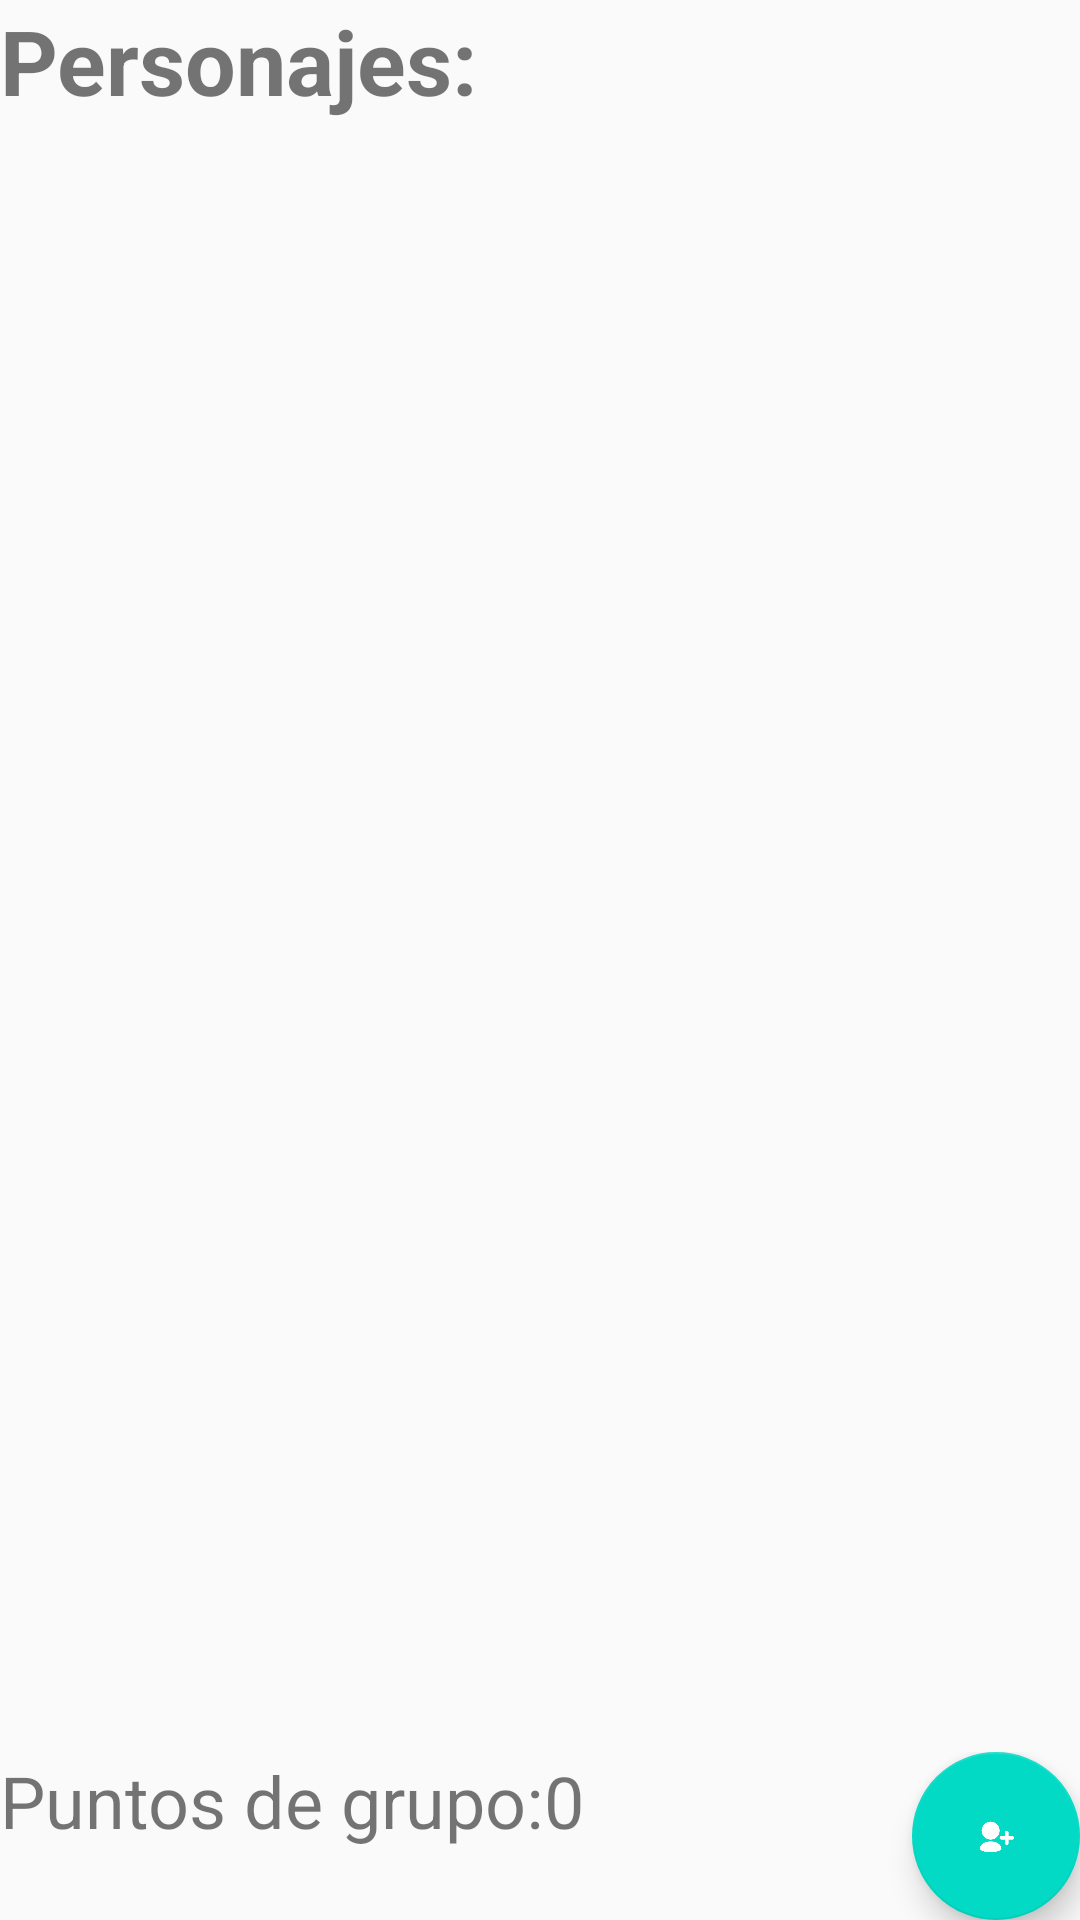

The Android layout XML behind this screen, and the referenced resources:
<!-- AndroidManifest.xml: application theme AppTheme -->
<!-- res/layout/activity_main.xml -->
<?xml version="1.0" encoding="utf-8"?>
<LinearLayout xmlns:android="http://schemas.android.com/apk/res/android"
    xmlns:app="http://schemas.android.com/apk/res-auto"
    xmlns:tools="http://schemas.android.com/tools"
    android:layout_width="match_parent"
    android:layout_height="match_parent"
    android:orientation="vertical"
    tools:context=".MainActivity">

    <TextView
        android:id="@+id/textView"
        android:layout_width="wrap_content"
        android:layout_height="wrap_content"
        android:text="Personajes:"
        android:textSize="30sp"
        android:textStyle="bold"
        tools:layout_editor_absoluteX="15dp"
        tools:layout_editor_absoluteY="19dp" />

    <androidx.recyclerview.widget.RecyclerView
        android:id="@+id/lstPjs"
        android:layout_width="match_parent"
        android:layout_height="0dp"
        android:layout_weight="1">

    </androidx.recyclerview.widget.RecyclerView>

    <LinearLayout
        android:layout_width="match_parent"
        android:layout_height="wrap_content"
        android:orientation="horizontal">

        <TextView
            android:id="@+id/textView2"
            android:layout_width="wrap_content"
            android:layout_height="wrap_content"
            android:text="Puntos de grupo:" />

        <TextView
            android:id="@+id/txtPuntosGrupo"
            android:layout_width="0dp"
            android:layout_height="wrap_content"
            android:layout_weight="1"
            android:text="0" />

        <com.google.android.material.floatingactionbutton.FloatingActionButton
            android:id="@+id/floatingActionButton2"
            android:layout_width="wrap_content"
            android:layout_height="wrap_content"
            android:layout_gravity="bottom|end"
            android:clickable="true"
            android:onClick="addPj"
            app:srcCompat="@mipmap/ic_useradd_foreground"
            app:useCompatPadding="false" />

    </LinearLayout>

</LinearLayout>
<!-- resources referenced by this layout -->
<resources>
  <!-- mipmap ic_useradd_foreground: png bitmap (mipmap-hdpi, 1466 bytes) -->
  <style name="AppTheme" parent="Theme.AppCompat.Light.DarkActionBar">
          
          <item name="colorPrimary">@color/colorPrimary</item>
          <item name="colorPrimaryDark">@color/colorPrimaryDark</item>
          <item name="colorAccent">@color/colorAccent</item>
          <item name="android:textSize">24dip</item>
      </style>
  <!-- not gathered from this repository: default colours our renderer supplied (Android Studio template values) -->
  <color name="colorPrimary">#FF6200EE</color>
  <color name="colorPrimaryDark">#FF3700B3</color>
  <color name="colorAccent">#FF03DAC5</color>
</resources>
